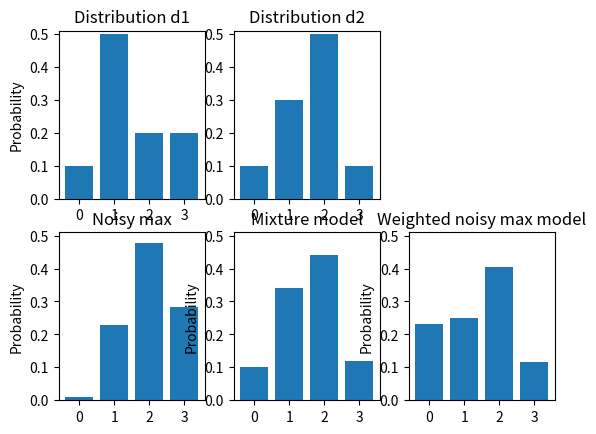

Here is the Python script that generated this plot:
import matplotlib.pyplot as plt
import numpy as np


def sample_from_distribution(d):
    """Draw a sample from a discrete distribution d."""

    return np.argmax(np.random.multinomial(1, d))


def noisy_max(d1, d2, num_samples):
    """Noisy Max of two distributions calculated numerically."""

    assert len(d1) == len(d2)
    assert num_samples > 0

    result = np.zeros(len(d1))
    for _ in range(num_samples):

        # Draw a sample from d1 and d2
        d1_sample = sample_from_distribution(d1)
        d2_sample = sample_from_distribution(d2)

        result[max(d1_sample, d2_sample)] += 1

    return result / num_samples


def mixture_model(p1, d1, p2, d2):
    """Mixture model of two distributions."""

    assert 0.0 <= p1 <= 1.0
    assert 0.0 <= p2 <= 1.0
    assert p1 + p2 - 1.0 < 1e-6
    assert len(d1) == len(d2)

    return p1*d1 + p2*d2


def bernoulli(probability):
    """Returns a 0 or 1 from a Bernoulli distribution."""

    return np.random.binomial(1, probability)


def weighted_noisy_max(p1, d1, p2, d2, num_samples):
    """Weighted noisy max distribution."""

    assert 0.0 <= p1 <= 1.0
    assert 0.0 <= p2 <= 1.0
    assert p1 + p2 - 1.0 < 1e-6
    assert len(d1) == len(d2)

    result = np.zeros(len(d1))
    for _ in range(num_samples):

        risks = []
        if bernoulli(p1) == 1:
            risks.append(sample_from_distribution(d1))
        
        if bernoulli(p2) == 1:
            risks.append(sample_from_distribution(d2))
        
        if len(risks) == 0:
            result[0] += 1.0
        else:
            result[max(risks)] += 1.0

    return result / np.sum(result)


if __name__ == '__main__':

    # Define two distributions
    p1 = 0.2
    d1 = np.array([0.1, 0.5, 0.2, 0.2])

    p2 = 0.8
    d2 = np.array([0.1, 0.3, 0.5, 0.1])

    n_samples = 100000


    noisy_max_result = noisy_max(d1, d2, n_samples)
    print(noisy_max_result)

    mixture_model_result = mixture_model(0.2, d1, 0.8, d2)
    print(mixture_model_result)

    weighted_noisy_max_result = weighted_noisy_max(p1, d1, p2, d2, n_samples)
    print(weighted_noisy_max_result)

    fig, axs = plt.subplots(2, 3)
    x = np.arange(len(d1))
    max_y = np.max([d1, d2, noisy_max_result, mixture_model_result, 
                    weighted_noisy_max_result]) + 0.01

    axs[0][0].bar(x, d1)
    axs[0][0].set_title("Distribution d1")
    axs[0][0].set_xticks(x)
    axs[0][0].set_ylabel('Probability')
    axs[0][0].set_ylim(0, max_y)

    axs[0][1].bar(x, d2)
    axs[0][1].set_xticks(x)
    axs[0][1].set_title("Distribution d2")
    axs[0][1].set_ylim(0, max_y)

    fig.delaxes(axs[0][2])

    axs[1][0].bar(x, noisy_max_result)
    axs[1][0].set_xticks(x)
    axs[1][0].set_ylabel('Probability')
    axs[1][0].set_title("Noisy max")
    axs[1][0].set_ylim(0, max_y)

    axs[1][1].bar(x, mixture_model_result)
    axs[1][1].set_xticks(x)
    axs[1][1].set_ylabel('Probability')
    axs[1][1].set_title("Mixture model")
    axs[1][1].set_ylim(0, max_y)

    axs[1][2].bar(x, weighted_noisy_max_result)
    axs[1][2].set_xticks(x)
    axs[1][2].set_ylabel('Probability')
    axs[1][2].set_title("Weighted noisy max model")
    axs[1][2].set_ylim(0, max_y)

    plt.show()